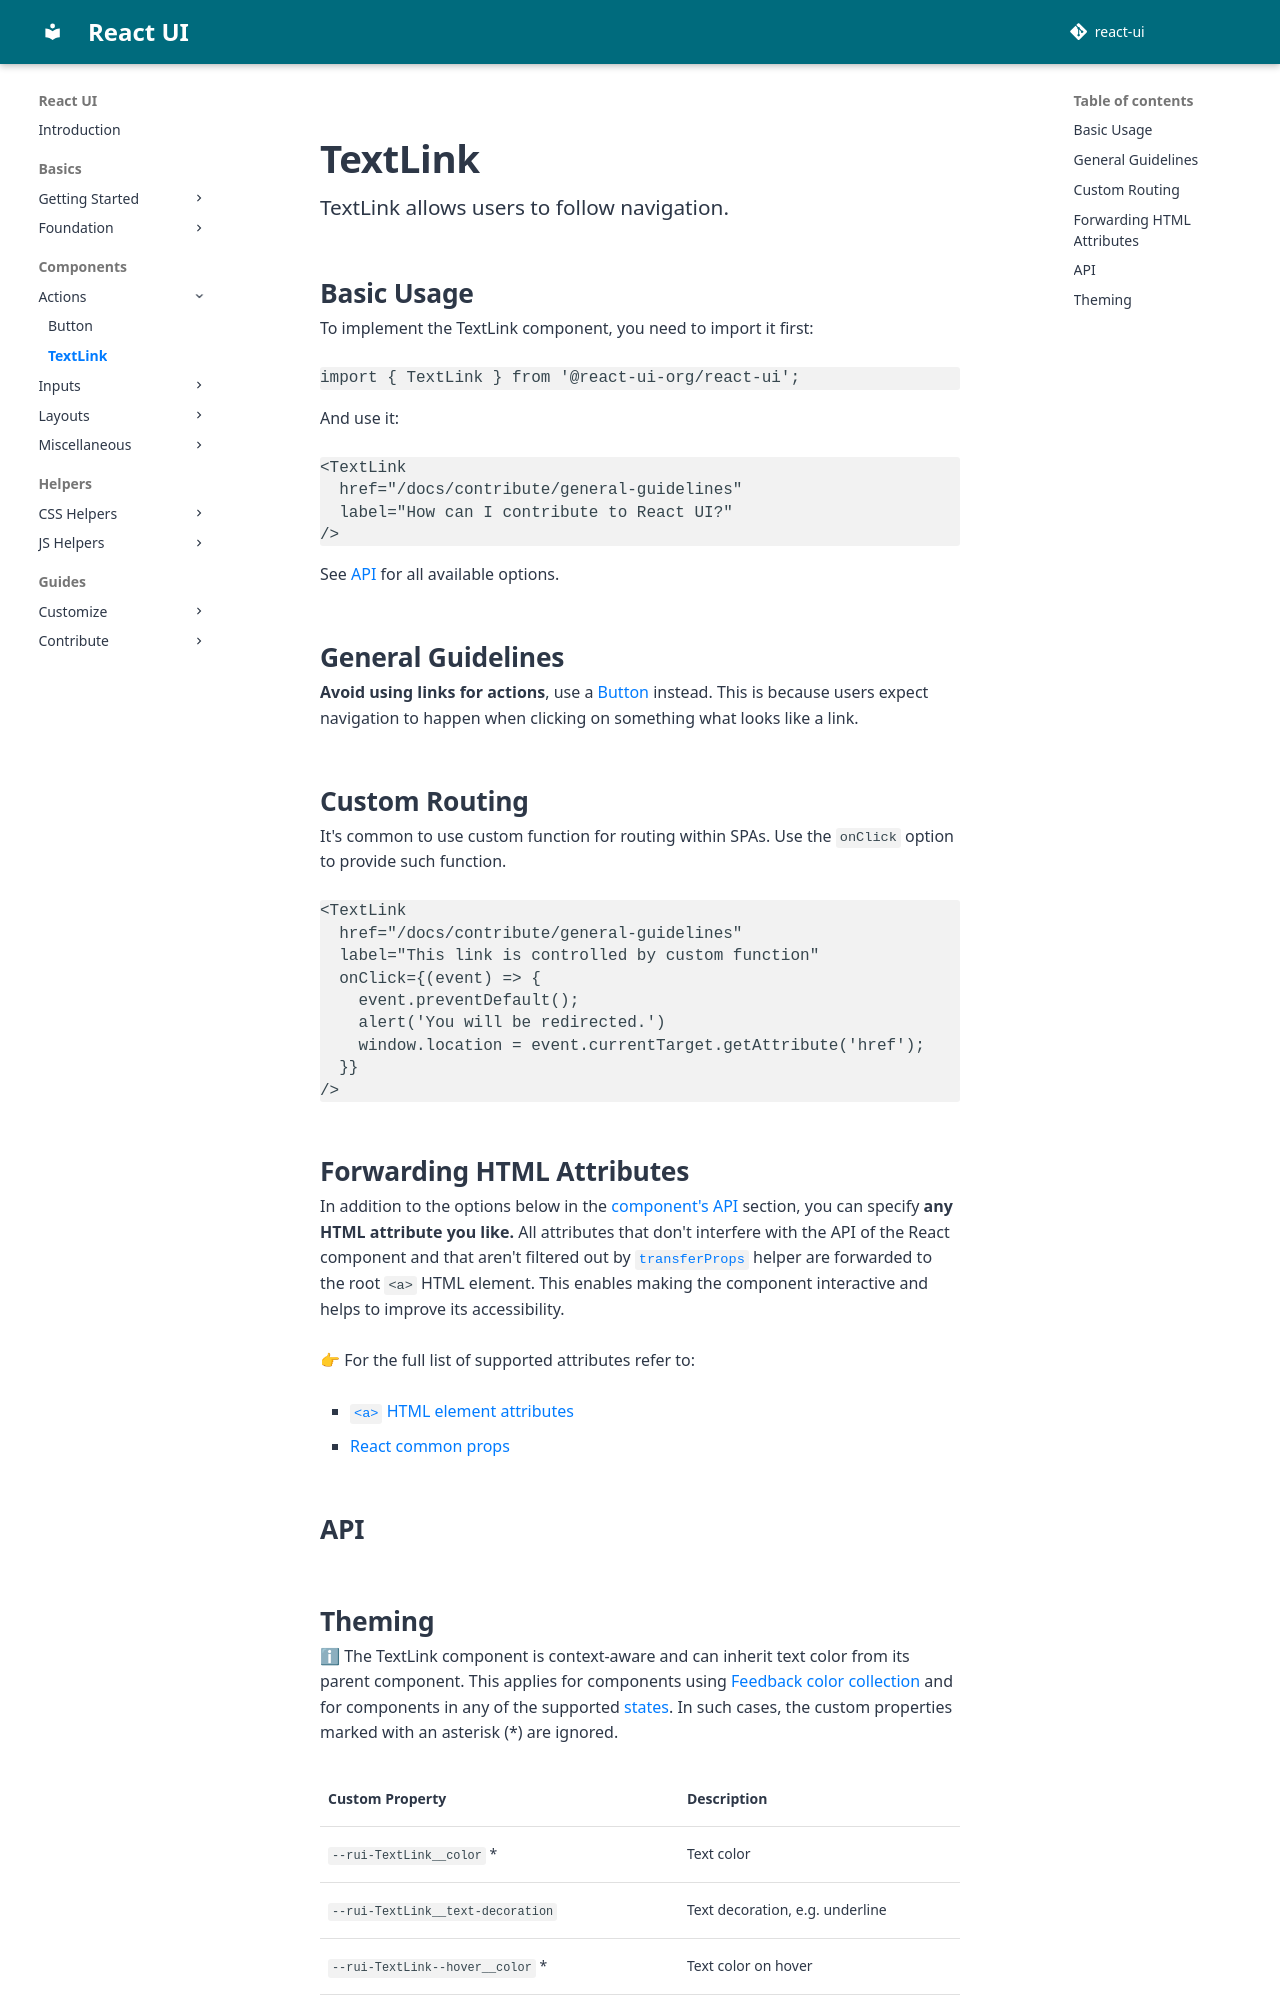

repository: react-ui-org/react-ui · page: pr-preview/pr-799/components/TextLink/index.html · generator: mkdocs

# TextLink

TextLink allows users to follow navigation.

## Basic Usage

To implement the TextLink component, you need to import it first:

```js
import { TextLink } from '@react-ui-org/react-ui';
```

And use it:

```docoff-react-preview
<TextLink
  href="/docs/contribute/general-guidelines"
  label="How can I contribute to React UI?"
/>
```

See [API](#api) for all available options.

## General Guidelines

**Avoid using links for actions**, use a [Button](/components/Button/)
instead. This is because users expect navigation to happen when clicking on
something what looks like a link.

## Custom Routing

It's common to use custom function for routing within SPAs. Use the
`onClick` option to provide such function.

```docoff-react-preview
<TextLink
  href="/docs/contribute/general-guidelines"
  label="This link is controlled by custom function"
  onClick={(event) => {
    event.preventDefault();
    alert('You will be redirected.')
    window.location = event.currentTarget.getAttribute('href');
  }}
/>
```

## Forwarding HTML Attributes

In addition to the options below in the [component's API](#api) section, you
can specify **any HTML attribute you like.** All attributes that don't
interfere with the API of the React component and that aren't filtered out by
[`transferProps`](/docs/js-helpers/transferProps) helper are forwarded to the
root `<a>` HTML element. This enables making the component interactive and
helps to improve its accessibility.

👉 For the full list of supported attributes refer to:

- [`<a>` HTML element attributes][a-attributes]{:target="_blank"}
- [React common props]{:target="_blank"}

## API

<docoff-react-props src="/components/TextLink/TextLink.tsx" name="TextLink"></docoff-react-props>
